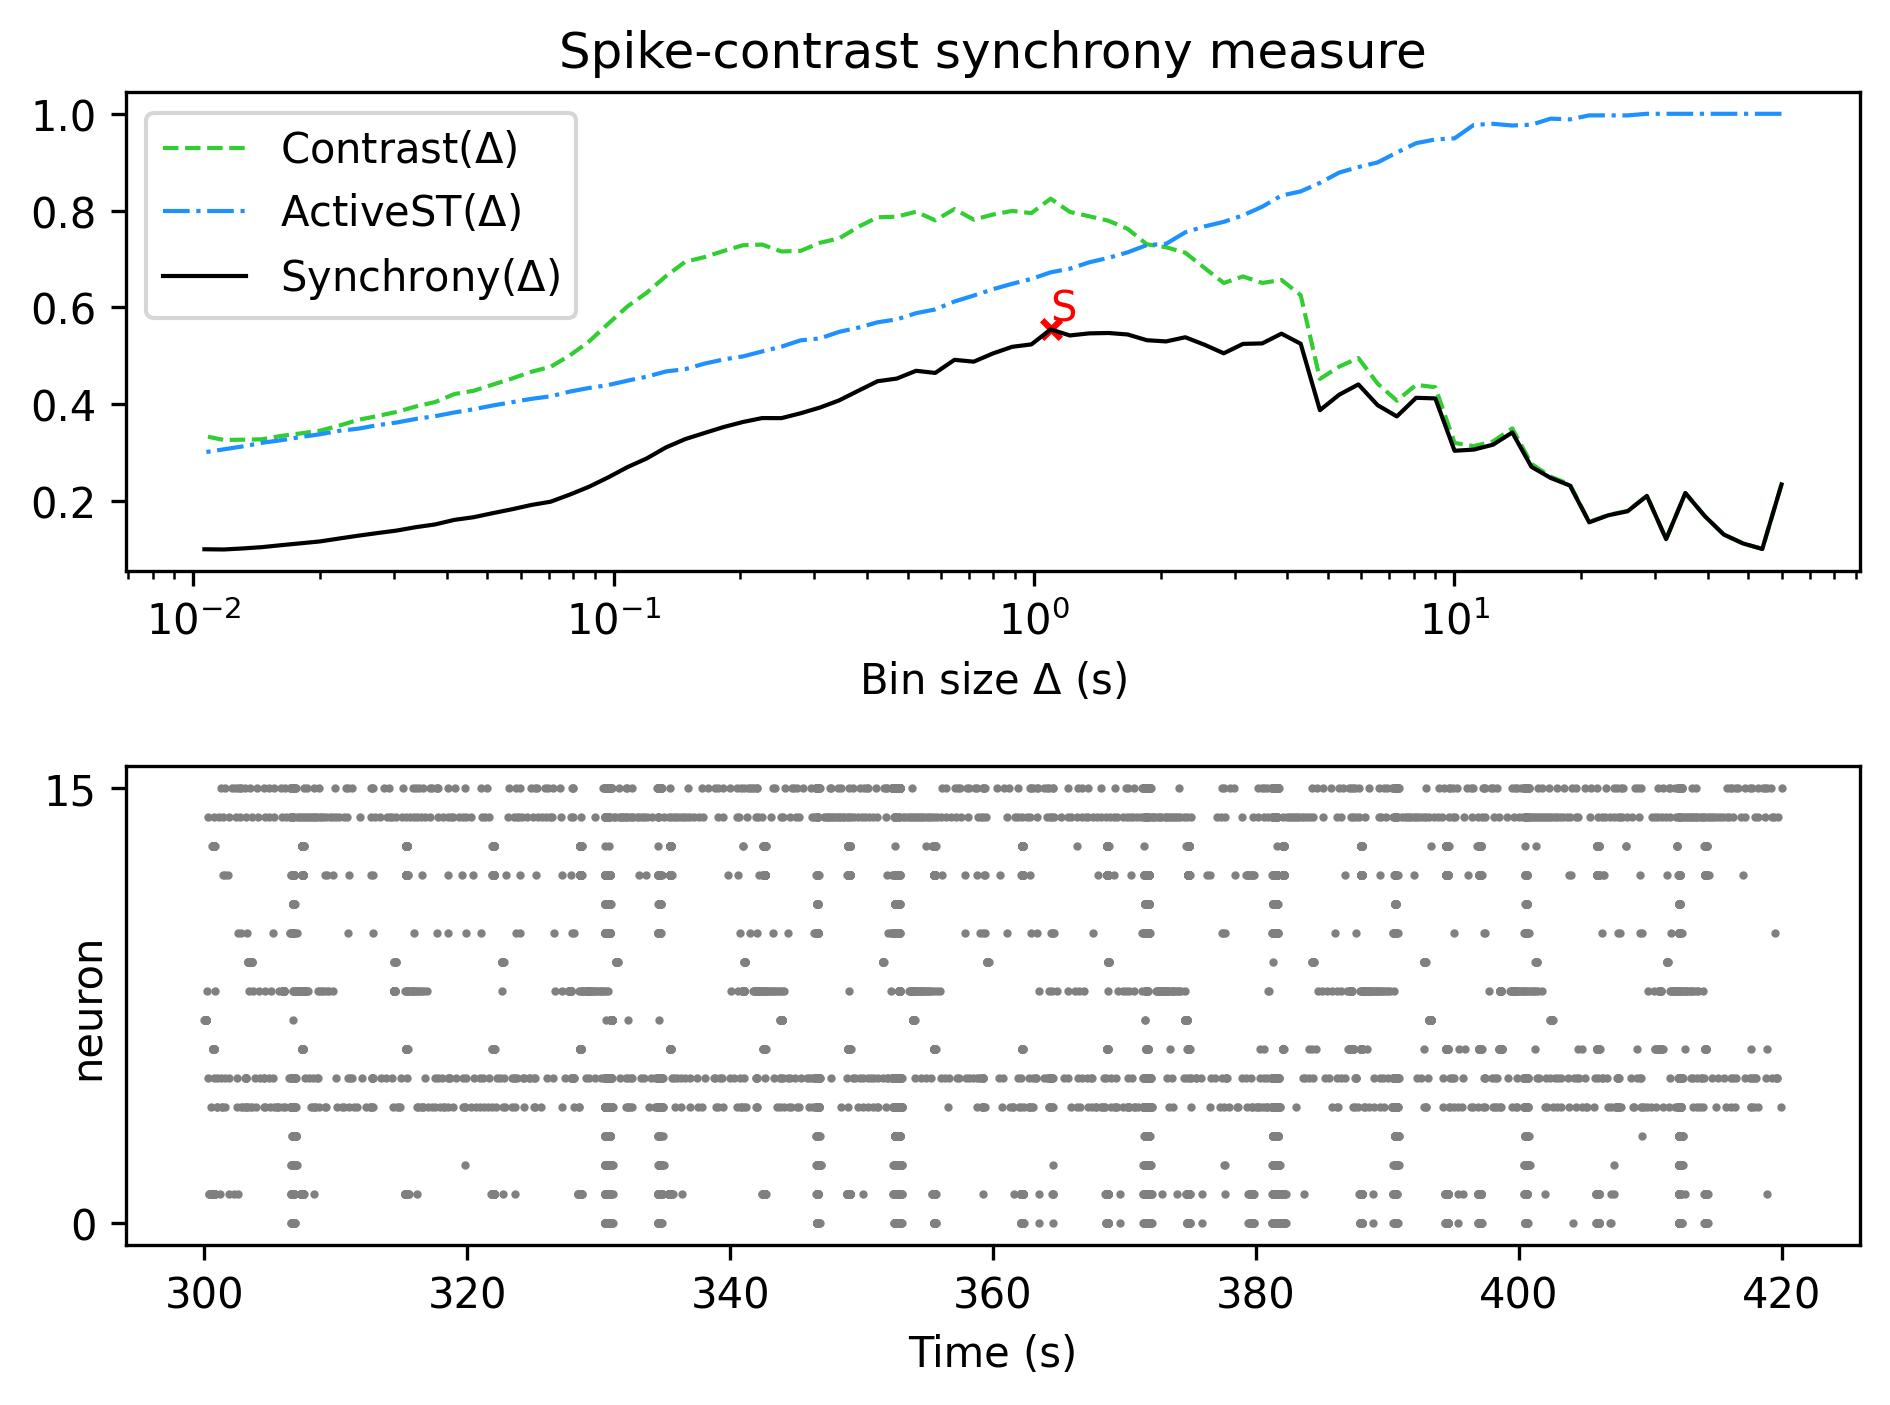

The table this chart was drawn from, first rows:
, Spike-contrast (60.0 s), Spike-contrast (54.0 s), Spike-contrast (48.6 s), Spike-contrast (43.74 s), Spike-contrast (39.366 s), Spike-contrast (35.429 s), Spike-contrast (31.886 s), Spike-contrast (28.698 s), Spike-contrast (25.828 s), Spike-contrast (23.245 s), Spike-contrast (20.921 s), Spike-contrast (18.829 s), Spike-contrast (16.946 s), Spike-contrast (15.251 s), Spike-contrast (13.726 s), Spike-contrast (12.353 s), Spike-contrast (11.118 s), Spike-contrast (10.006 s), Spike-contrast (9.006 s), Spike-contrast (8.105 s), Spike-contrast (7.295 s), Spike-contrast (6.565 s), Spike-contrast (5.909 s)
0, 0.2345, 0.1013, 0.1126, 0.131, 0.1695, 0.2168, 0.1215, 0.2109, 0.1792, 0.171, 0.1564, 0.2322, 0.2479, 0.2708, 0.3418, 0.3166, 0.3065, 0.3041, 0.4122, 0.4135, 0.375, 0.3982, 0.4411
